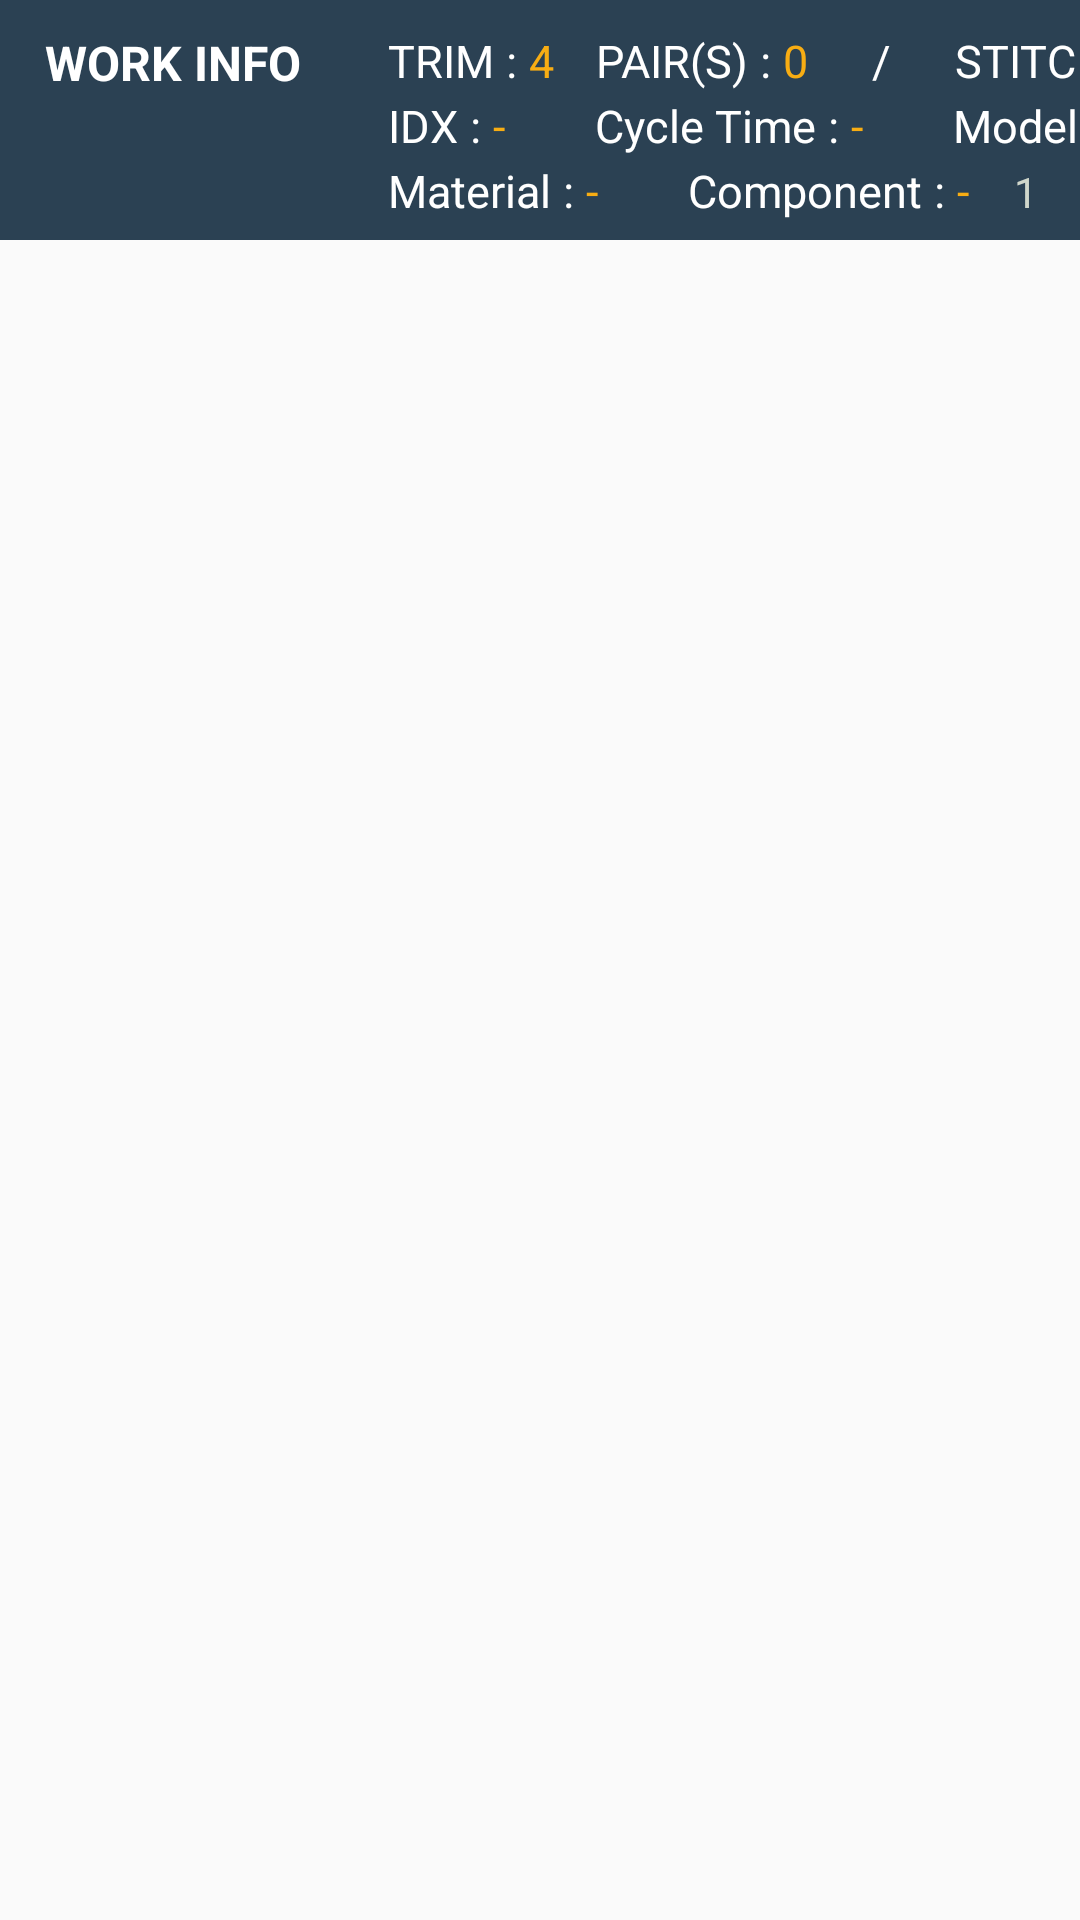

Write the Android layout XML for this screen, with the resource values it uses.
<!-- AndroidManifest.xml: application theme AppTheme.NoActionBar.Fullscreen -->
<!-- res/layout/layout_bottom_info_3.xml -->
<?xml version="1.0" encoding="utf-8"?>
<LinearLayout xmlns:android="http://schemas.android.com/apk/res/android"
              android:layout_width="match_parent"
              android:layout_height="wrap_content">

    <LinearLayout
            android:layout_width="match_parent"
            android:layout_height="80dp"
            android:orientation="horizontal"
            android:paddingTop="10dp"
            android:paddingBottom="5dp"
            android:background="@color/colorBackground">
        <LinearLayout
                android:layout_width="wrap_content"
                android:layout_height="wrap_content"
                android:orientation="vertical">
            <TextView
                    android:layout_width="wrap_content"
                    android:layout_height="wrap_content"
                    android:layout_marginLeft="15dp"
                    android:layout_marginRight="15dp"
                    android:text="@string/button_work_info"
                    android:textSize="16sp"
                    android:textColor="@color/colorWhite"
                    android:textStyle="bold"/>
            <Button
                    android:id="@+id/btn_toggle_sop"
                    style="@style/btn_orange"
                    android:layout_width="90dp"
                    android:layout_marginTop="8dp"
                    android:layout_gravity="center_horizontal"
                    android:stateListAnimator="@null"
                    android:text="@string/sop"
                    android:visibility="gone"/>
        </LinearLayout>
        <LinearLayout
                android:layout_width="match_parent"
                android:layout_height="match_parent"
                android:orientation="vertical">
            <LinearLayout
                    android:layout_width="match_parent"
                    android:layout_height="0dp"
                    android:layout_weight="1"
                    android:orientation="horizontal">
                <TextView style="@style/bottom_text_title" android:text="@string/bottom_label_trim" />
                <TextView style="@style/bottom_colon"/>
                <TextView android:id="@+id/tv_trim_qty_bottom" style="@style/bottom_text_data" android:text="4" />

                <TextView style="@style/bottom_text_title" android:text="@string/bottom_label_pairs" />
                <TextView style="@style/bottom_colon"/>
                <TextView android:id="@+id/tv_trim_pairs_bottom" style="@style/bottom_text_data" android:text="0" />

                <TextView style="@style/bottom_text_title" android:text="  /  " />

                <TextView style="@style/bottom_text_title" android:text="@string/bottom_label_stitch" />
                <TextView style="@style/bottom_colon"/>
                <TextView android:id="@+id/tv_stitch_qty_bottom" style="@style/bottom_text_data" android:text="0" />

                <TextView style="@style/bottom_text_title" android:text="@string/bottom_label_delaytime" />
                <TextView style="@style/bottom_colon"/>
                <TextView android:id="@+id/tv_stitch_delay_time_bottom" style="@style/bottom_text_data" android:text="0" />

                <TextView style="@style/bottom_text_title" android:text="@string/bottom_label_pairs" />
                <TextView style="@style/bottom_colon"/>
                <TextView android:id="@+id/tv_stitch_pairs_bottom" style="@style/bottom_text_data" android:text="0" />
            </LinearLayout>

            <LinearLayout
                    android:layout_width="match_parent"
                    android:layout_height="0dp"
                    android:layout_weight="1"
                    android:orientation="horizontal">
                <TextView
                        style="@style/bottom_text_title"
                        android:text="@string/list_header_idx"/>
                <TextView style="@style/bottom_colon"/>
                <TextView
                        android:id="@+id/tv_idx"
                        style="@style/bottom_text_data"
                        android:text="-"/>

                <TextView
                        style="@style/bottom_text_title"
                        android:layout_marginLeft="30dp"
                        android:text="@string/list_header_cycle_time"/>
                <TextView style="@style/bottom_colon"/>
                <TextView
                        android:id="@+id/tv_cycle_time"
                        style="@style/bottom_text_data"
                        android:text="-"/>

                <TextView
                        style="@style/bottom_text_title"
                        android:layout_marginLeft="30dp"
                        android:text="@string/list_header_model"/>
                <TextView style="@style/bottom_colon"/>
                <TextView
                        android:id="@+id/tv_model"
                        style="@style/bottom_text_data"
                        android:text="-"/>
            </LinearLayout>

            <LinearLayout
                    android:layout_width="match_parent"
                    android:layout_height="0dp"
                    android:layout_weight="1"
                    android:orientation="horizontal">
                <TextView
                        style="@style/bottom_text_title"
                        android:text="@string/list_header_material"/>
                <TextView style="@style/bottom_colon"/>
                <TextView
                        android:id="@+id/tv_material"
                        style="@style/bottom_text_data"
                        android:text="-"/>

                <TextView
                        style="@style/bottom_text_title"
                        android:layout_marginLeft="30dp"
                        android:text="@string/list_header_component"/>
                <TextView style="@style/bottom_colon"/>
                <TextView
                        android:id="@+id/tv_component"
                        style="@style/bottom_text_data"
                        android:text="-"/>

                <TextView
                        android:id="@+id/tv_app_version2"
                        android:layout_width="0dp"
                        android:layout_height="wrap_content"
                        android:layout_weight="1"
                        android:paddingRight="14dp"
                        android:gravity="right"
                        android:text="1"
                        android:textSize="14sp"
                        android:textColor="@color/colorGray"/>
            </LinearLayout>
        </LinearLayout>
    </LinearLayout>

</LinearLayout>
<!-- resources referenced by this layout -->
<resources>
  <color name="colorBackground">#2B4153</color>
  <color name="colorGray">#D0D7CB</color>
  <color name="colorWhite">#ffffff</color>
  <string name="bottom_label_delaytime">DELAY TIME</string>
  <string name="bottom_label_pairs">PAIR(S)</string>
  <string name="bottom_label_stitch">STITCH</string>
  <string name="bottom_label_trim">TRIM</string>
  <string name="button_work_info">WORK INFO</string>
  <string name="list_header_component">Component</string>
  <string name="list_header_cycle_time">Cycle Time</string>
  <string name="list_header_idx">IDX</string>
  <string name="list_header_material">Material</string>
  <string name="list_header_model">Model</string>
  <string name="sop" translatable="false">SOP</string>
  <style name="bottom_colon">
          <item name="android:layout_width">wrap_content</item>
          <item name="android:layout_height">wrap_content</item>
          <item name="android:layout_marginLeft">4dp</item>
          <item name="android:layout_marginRight">4dp</item>
          <item name="android:text">:</item>
          <item name="android:textSize">15sp</item>
          <item name="android:textColor">@color/colorWhite</item>
      </style>
  <style name="bottom_text_data">
          <item name="android:layout_width">wrap_content</item>
          <item name="android:layout_height">wrap_content</item>
          <item name="android:textSize">15sp</item>
          <item name="android:textColor">@color/colorOrange</item>
      </style>
  <style name="bottom_text_title">
          <item name="android:layout_width">wrap_content</item>
          <item name="android:layout_height">wrap_content</item>
          <item name="android:layout_marginLeft">14dp</item>
          <item name="android:textSize">15sp</item>
          <item name="android:textColor">@color/colorWhite</item>
      </style>
  <style name="btn_orange" parent="btn_default">
          <item name="android:background">@drawable/shape_orange_rectangle_button</item>
      </style>
  <style name="AppTheme.NoActionBar.Fullscreen" parent="AppTheme">
          <item name="windowActionBar">false</item>
          <item name="windowNoTitle">true</item>
          <item name="android:windowFullscreen">true</item>
          <item name="android:windowContentOverlay">@null</item>
      </style>
  <color name="colorOrange">#f8ad13</color>
  <style name="btn_default">
          <item name="android:layout_width">wrap_content</item>
          <item name="android:layout_height">38dp</item>
          <item name="android:layout_margin">6dp</item>
          <item name="android:gravity">center</item>
          <item name="android:textSize">15sp</item>
          <item name="android:textColor">@color/colorWhite</item>
          <item name="android:textStyle">bold</item>
          <item name="android:background">@drawable/shape_default_rectangle_button</item>
      </style>
  <style name="AppTheme" parent="Theme.AppCompat.Light.DarkActionBar">
          
          <item name="colorPrimary">@color/colorPrimary</item>
          <item name="colorPrimaryDark">@color/colorPrimaryDark</item>
          <item name="colorAccent">@color/colorAccent</item>
      </style>
  <color name="colorPrimary">#008577</color>
  <color name="colorPrimaryDark">#00574B</color>
  <color name="colorAccent">#D81B60</color>
</resources>
